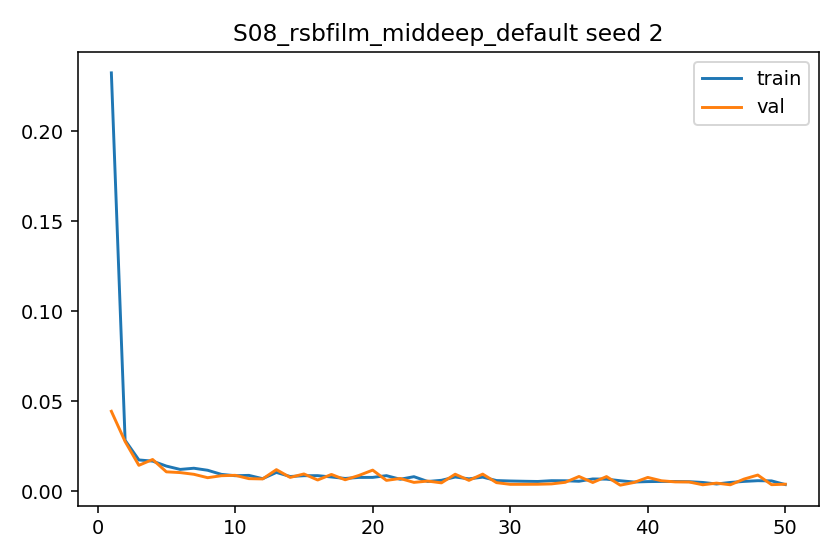

Values plotted in this chart, from the file beside it:
epoch, train_l1, val_l1, grad_norm_mean, grad_norm_max
1, 0.2325, 0.04438, 1.032, 3.425
2, 0.02826, 0.02758, 1.079, 2.926
3, 0.01732, 0.01433, 2.078, 3.085
4, 0.01667, 0.01758, 2.2, 3.025
5, 0.01391, 0.01071, 2.141, 2.851
6, 0.01206, 0.0103, 2.019, 2.883
7, 0.01271, 0.009346, 2.289, 2.876
8, 0.01159, 0.007455, 2.171, 2.835
9, 0.009305, 0.008559, 2.109, 2.676
10, 0.008555, 0.00878, 1.956, 2.83
11, 0.008743, 0.006919, 2.1, 2.649
12, 0.006909, 0.00677, 1.613, 2.409
13, 0.01038, 0.01193, 2.203, 2.834
14, 0.008115, 0.007602, 1.815, 2.73
15, 0.008564, 0.009537, 2.176, 2.772
16, 0.008598, 0.006175, 2.099, 2.695
17, 0.007849, 0.009267, 2.227, 2.695
18, 0.007038, 0.006294, 2.061, 2.619
19, 0.007607, 0.008708, 2.031, 2.677
20, 0.007628, 0.01166, 2.192, 2.703
21, 0.008589, 0.005956, 2.281, 2.649
22, 0.006593, 0.007018, 1.779, 2.677
23, 0.008019, 0.004846, 2.144, 2.691
24, 0.005351, 0.005572, 1.928, 2.306
25, 0.006011, 0.004586, 1.717, 2.662
26, 0.007837, 0.009389, 2.171, 2.626
27, 0.00682, 0.005974, 2.219, 2.56
28, 0.007761, 0.009446, 2.027, 2.621
29, 0.005868, 0.004703, 1.993, 2.509
30, 0.005627, 0.003763, 1.773, 2.542
31, 0.005475, 0.003767, 1.889, 2.594
32, 0.005355, 0.003803, 1.998, 2.535
33, 0.005797, 0.004, 1.885, 2.557
34, 0.005752, 0.004887, 1.873, 2.55
35, 0.005467, 0.008132, 1.947, 2.488
36, 0.006761, 0.004782, 2.048, 2.503
37, 0.006641, 0.008075, 1.966, 2.488
38, 0.005769, 0.003298, 1.76, 2.491
39, 0.005054, 0.0048, 1.631, 2.461
40, 0.005285, 0.007607, 2.001, 2.369
41, 0.005361, 0.005742, 1.996, 2.461
42, 0.005331, 0.00512, 2.091, 2.41
43, 0.005241, 0.005077, 2.108, 2.366
44, 0.004815, 0.00352, 1.833, 2.463
45, 0.003948, 0.004434, 1.838, 2.315
46, 0.004819, 0.003518, 1.726, 2.449
47, 0.005394, 0.00669, 1.862, 2.424
48, 0.005788, 0.00893, 1.989, 2.418
49, 0.005681, 0.003575, 1.941, 2.401
50, 0.00364, 0.00384, 1.855, 2.143
